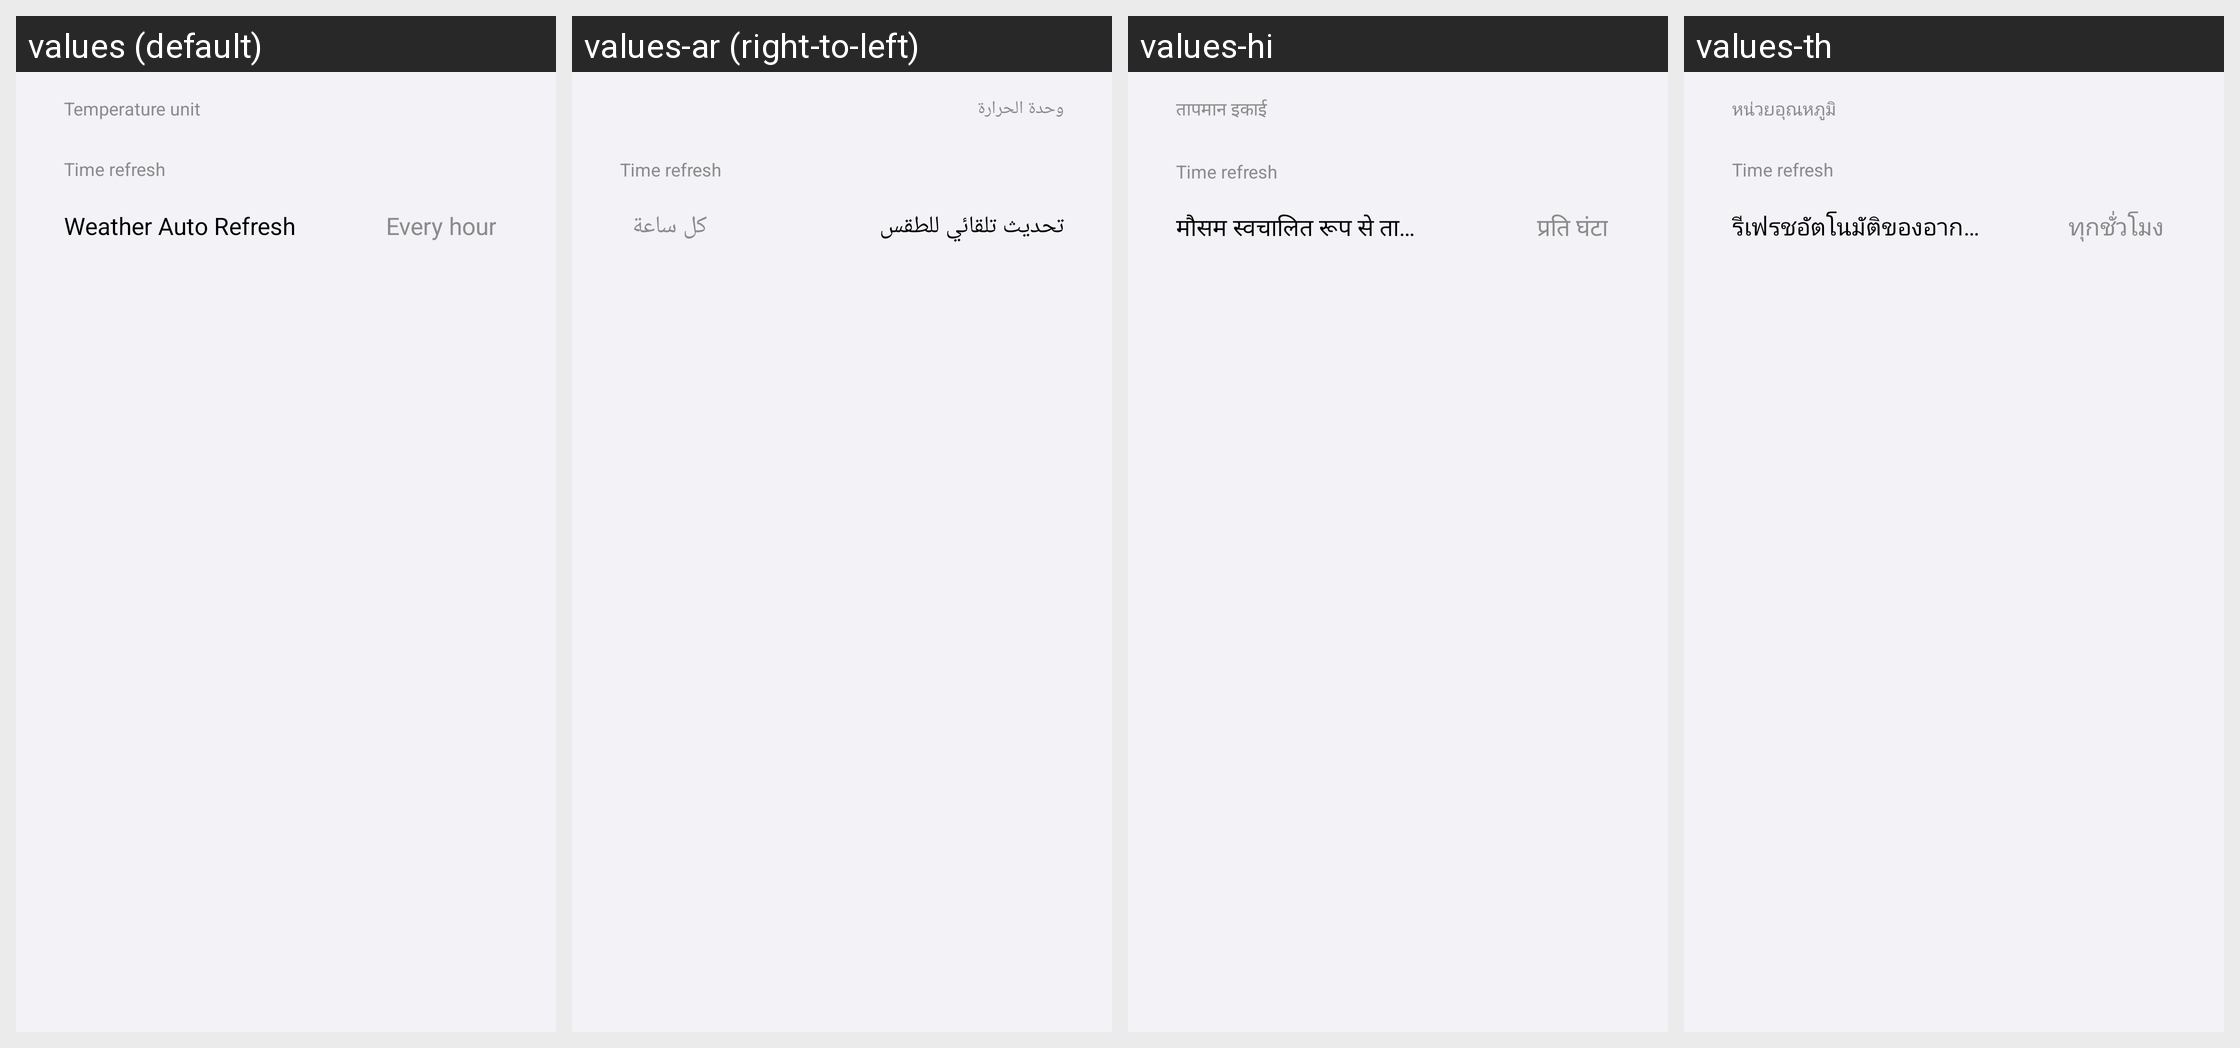

For this localized Android screen grid, give each drawn string resource with its value in every locale shown.
Android screen res/layout/weather_content.xml rendered under 4 locales, left to right: values (default), values-ar (right-to-left), values-hi, values-th. Device: Nexus 5 (rendered at 1080×1920; each locale shown at half size, 540×960, under a caption strip naming it); theme AppTheme.
Other locales in the repository, not shown: values-fa, values-in, values-ja, values-ko, values-pt, values-tr, values-vi.
Strings drawn on this screen, with the default value and each locale's value (text and hints the layout hard-codes, and strings that could not be matched under every locale, appear in the picture but are not listed):

temperature_unit
  values: Temperature unit
  values-ar: وحدة الحرارة
  values-hi: तापमान इकाई
  values-th: หน่วยอุณหภูมิ

time_refresh
  values: Time refresh
  values-ar: Time refresh  [not translated; the default value is used]
  values-hi: Time refresh  [not translated; the default value is used]
  values-th: Time refresh  [not translated; the default value is used]

weather_auto_refresh
  values: Weather Auto Refresh
  values-ar: تحديث تلقائي للطقس
  values-hi: मौसम स्वचालित रूप से ताज़ा करें
  values-th: รีเฟรชอัตโนมัติของอากาศ

one_selected_refresh
  values: Every hour
  values-ar: كل ساعة
  values-hi: प्रति घंटा
  values-th: ทุกชั่วโมง
